Labelled photos from "Senior Design", an image-classification folder in JP-Sonoma/Senior-Design-Project. The possible labels are: back, down, foward, land, left, right.

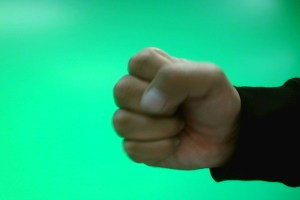
Label: land

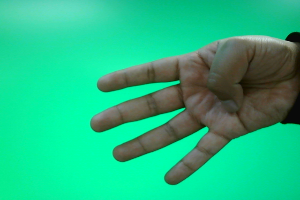
Label: right

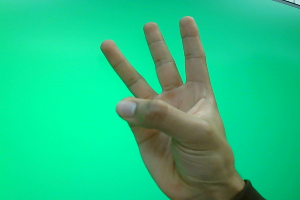
Label: left

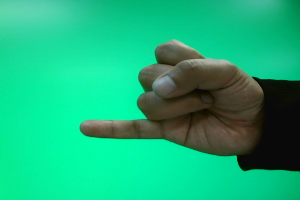
Label: back

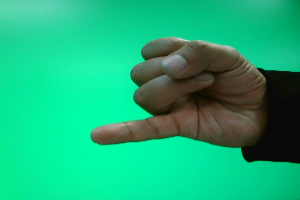
Label: back

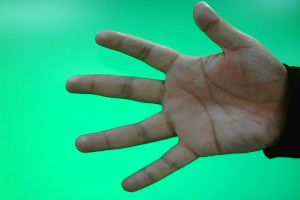
Label: foward
